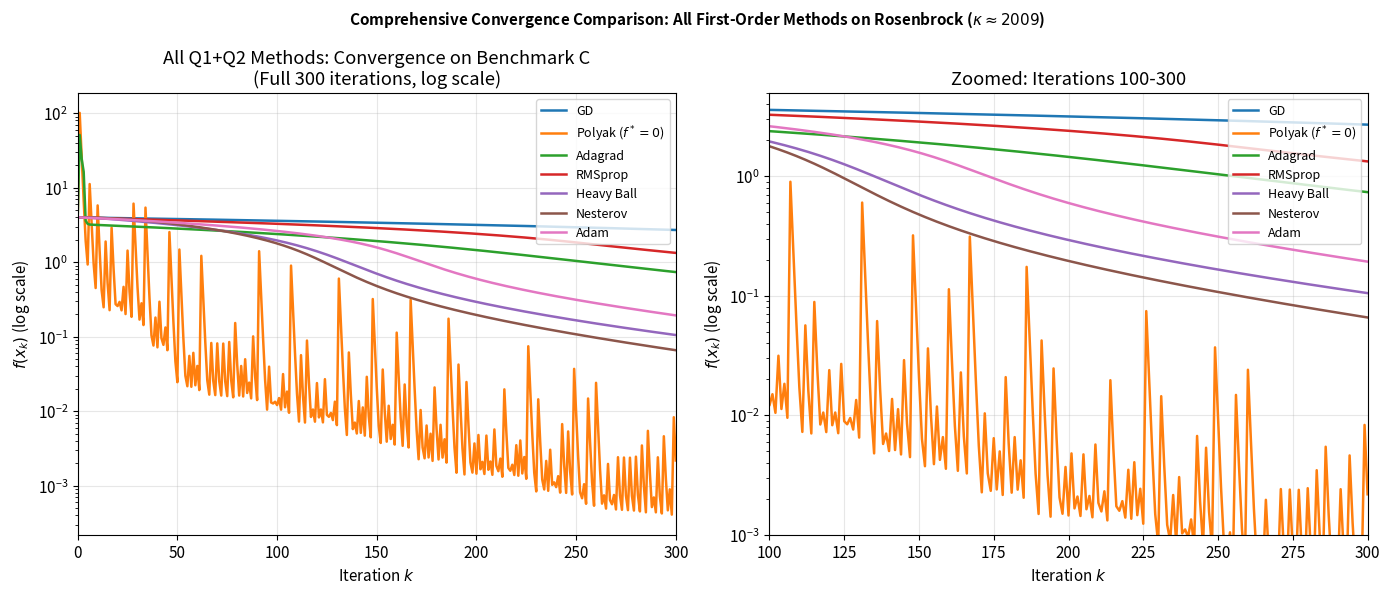
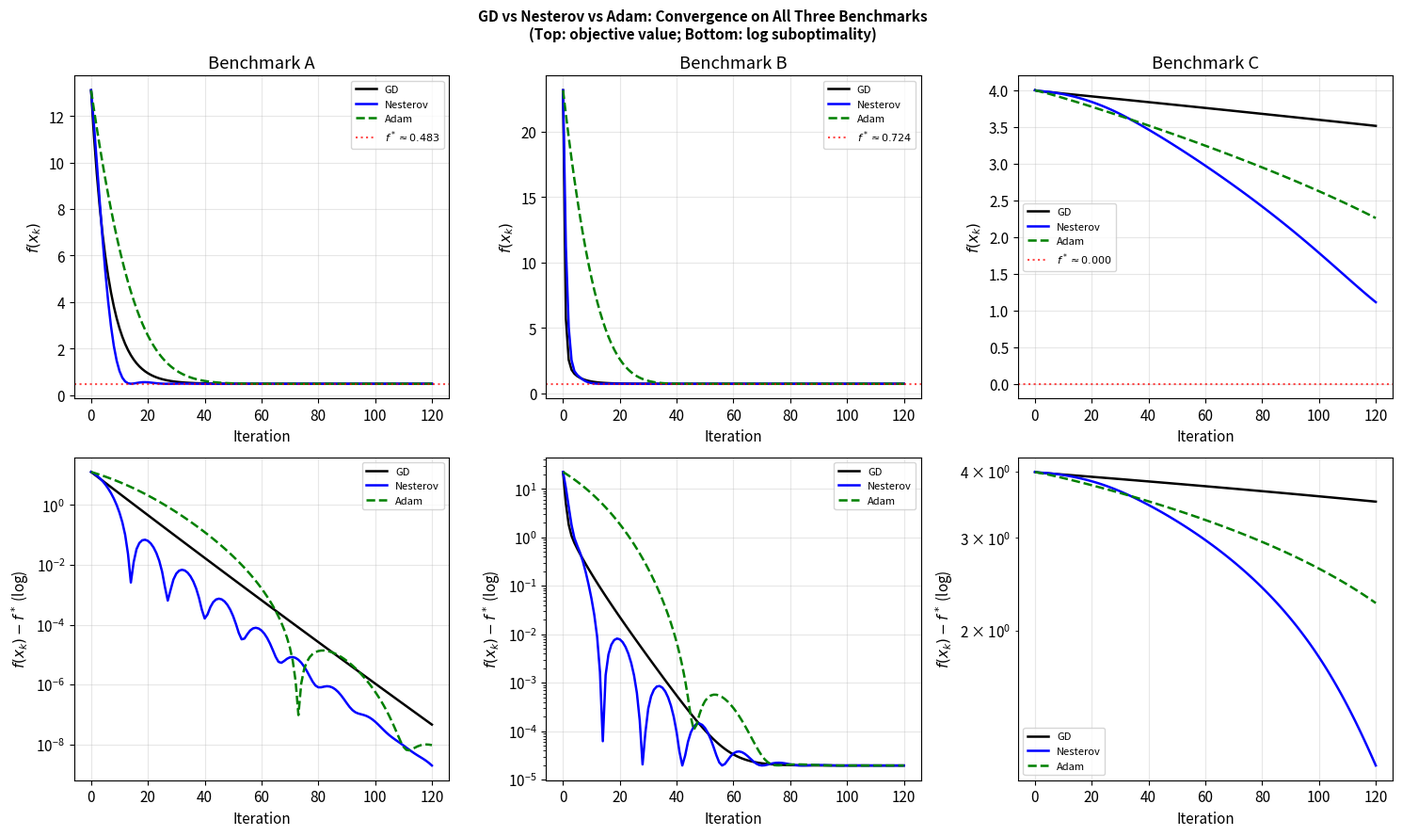

Python code for these plots, in order:
"""
Additional figures for the report - Pass 23
"""

import numpy as np
import matplotlib
matplotlib.use('Agg')
import matplotlib.pyplot as plt
import os

np.random.seed(42)
os.makedirs('figures', exist_ok=True)
plt.rcParams.update({'font.size': 11, 'figure.dpi': 150})

# ============================================================
# Benchmark C: Rosenbrock
# ============================================================
def loss_C(x):
    return (1 - x[0])**2 + 100*(x[1] - x[0]**2)**2

def grad_C(x):
    dx1 = -2*(1-x[0]) - 400*x[0]*(x[1]-x[0]**2)
    dx2 = 200*(x[1]-x[0]**2)
    return np.array([dx1, dx2])

x0 = np.array([-1.0, 1.0])
N = 300

# GD
def run_gd(x0, alpha, n):
    x = x0.copy().astype(float)
    f = [loss_C(x)]
    for _ in range(n):
        x = x - alpha * grad_C(x)
        f.append(loss_C(x))
    return np.array(f)

# Polyak
def run_polyak(x0, f_star, eps, n):
    x = x0.copy().astype(float)
    f = [loss_C(x)]
    for _ in range(n):
        g = grad_C(x)
        alpha_k = (loss_C(x) - f_star) / (np.dot(g, g) + eps)
        x = x - alpha_k * g
        f.append(loss_C(x))
    return np.array(f)

# Adagrad
def run_adagrad(x0, alpha0, eps, n):
    x = x0.copy().astype(float)
    G = np.zeros(2)
    f = [loss_C(x)]
    for _ in range(n):
        g = grad_C(x)
        G += g**2
        x = x - alpha0 / (np.sqrt(G) + eps) * g
        f.append(loss_C(x))
    return np.array(f)

# RMSprop
def run_rmsprop(x0, alpha0, beta, eps, n):
    x = x0.copy().astype(float)
    v = np.zeros(2)
    f = [loss_C(x)]
    for _ in range(n):
        g = grad_C(x)
        v = beta*v + (1-beta)*g**2
        x = x - alpha0 / (np.sqrt(v) + eps) * g
        f.append(loss_C(x))
    return np.array(f)

# Heavy Ball
def run_hb(x0, alpha, beta, n):
    x = x0.copy().astype(float)
    z = np.zeros(2)
    f = [loss_C(x)]
    for _ in range(n):
        z = beta*z + alpha*grad_C(x)
        x = x - z
        f.append(loss_C(x))
    return np.array(f)

# Nesterov
def run_nesterov(x0, alpha, beta_max, n):
    x = x0.copy().astype(float)
    z = np.zeros(2)
    f = [loss_C(x)]
    for k in range(1, n+1):
        bk = min((k-1)/(k+2), beta_max)
        la = x + bk*z
        z = bk*z - alpha*grad_C(la)
        x = x + z
        f.append(loss_C(x))
    return np.array(f)

# Adam
def run_adam(x0, alpha, b1, b2, eps, n):
    x = x0.copy().astype(float)
    m = np.zeros(2); v = np.zeros(2)
    f = [loss_C(x)]
    for t in range(1, n+1):
        g = grad_C(x)
        m = b1*m + (1-b1)*g
        v = b2*v + (1-b2)*g**2
        mh = m/(1-b1**t); vh = v/(1-b2**t)
        x = x - alpha * mh / (np.sqrt(vh) + eps)
        f.append(loss_C(x))
    return np.array(f)

# Run all methods
f_gd = run_gd(x0, 0.0012, N)
f_polyak = run_polyak(x0, 0.0, 1e-3, N)
f_adagrad = run_adagrad(x0, 0.45, 1e-5, N)
f_rmsprop = run_rmsprop(x0, 0.0035, 0.9, 1e-5, N)
f_hb = run_hb(x0, 0.0008, 0.86, N)
f_nesterov = run_nesterov(x0, 0.0007, 0.90, N)
f_adam = run_adam(x0, 0.006, 0.80, 0.999, 1e-8, N)

fig, axes = plt.subplots(1, 2, figsize=(14, 6))

k_arr = np.arange(N+1)
colors = {'GD': 'k', 'Polyak': 'purple', 'Adagrad': 'red', 'RMSprop': 'orange',
          'Heavy Ball': 'brown', 'Nesterov': 'blue', 'Adam': 'green'}
styles = {'GD': '-', 'Polyak': '--', 'Adagrad': ':', 'RMSprop': '-.',
          'Heavy Ball': '-', 'Nesterov': '-', 'Adam': '--'}

data = [('GD', f_gd), ('Polyak ($f^*=0$)', f_polyak), ('Adagrad', f_adagrad),
        ('RMSprop', f_rmsprop), ('Heavy Ball', f_hb), ('Nesterov', f_nesterov), ('Adam', f_adam)]

ax = axes[0]
for label, f_hist in data:
    key = label.split()[0].rstrip('(')
    ax.semilogy(k_arr, f_hist + 1e-10, lw=1.8, label=label)
ax.set_xlabel('Iteration $k$')
ax.set_ylabel(r'$f(x_k)$ (log scale)')
ax.set_title('All Q1+Q2 Methods: Convergence on Benchmark C\n(Full 300 iterations, log scale)')
ax.legend(fontsize=9, loc='upper right')
ax.grid(True, alpha=0.3)
ax.set_xlim([0, N])

ax = axes[1]
for label, f_hist in data:
    ax.semilogy(k_arr, f_hist + 1e-10, lw=1.8, label=label)
ax.set_xlabel('Iteration $k$')
ax.set_ylabel(r'$f(x_k)$ (log scale)')
ax.set_title('Zoomed: Iterations 100-300')
ax.legend(fontsize=9, loc='upper right')
ax.grid(True, alpha=0.3)
ax.set_xlim([100, N])
ax.set_ylim([1e-3, 5.0])

plt.suptitle('Comprehensive Convergence Comparison: All First-Order Methods on Rosenbrock ($\\kappa \\approx 2009$)',
             fontsize=11, fontweight='bold')
plt.tight_layout()
plt.savefig('figures/q_comprehensive_convergence.pdf', bbox_inches='tight')
plt.close()
print("Saved q_comprehensive_convergence.pdf")

# ============================================================
# Figure 2: Convergence on all 3 benchmarks - comparison summary
# ============================================================
np.random.seed(42)
m = 1000
X_data = np.random.randn(m, 2)
theta_star = np.array([3.0, 4.0])
y_data = X_data @ theta_star + np.random.randn(m)
theta_opt = np.linalg.solve(X_data.T @ X_data, X_data.T @ y_data)
f_star_A = 0.5 * np.mean((X_data @ theta_opt - y_data)**2)

def loss_A(theta): return 0.5 * np.mean((X_data @ theta - y_data)**2)
def grad_A(theta): return X_data.T @ (X_data @ theta - y_data) / m

def loss_B(x): return (x[0]-1)**2 + 5*(x[1]-2)**2 + np.sin(x[0])
def grad_B(x): return np.array([2*(x[0]-1)+np.cos(x[0]), 10*(x[1]-2)])
f_star_B = 0.7244

x0_A = np.array([0.0, 0.0])
x0_B = np.array([-1.0, 4.0])
x0_C = np.array([-1.0, 1.0])

def run_method_all(method_fn, x0_A, x0_B, x0_C, *args):
    fA = method_fn(x0_A, *args)[:120]
    fB = method_fn(x0_B, *args)[:120]
    fC = method_fn(x0_C, *args)[:120]
    return fA, fB, fC

fig, axes = plt.subplots(2, 3, figsize=(15, 9))
n_show = 120
k_show = np.arange(n_show+1)

methods_config = [
    ('GD', 'k-', run_gd),
    ('Nesterov', 'b-', run_nesterov),
    ('Adam', 'g--', run_adam),
]

benchmarks = [
    ('Benchmark A', f_star_A, x0_A, loss_A, grad_A),
    ('Benchmark B', f_star_B, x0_B, loss_B, grad_B),
    ('Benchmark C', 0.0, x0_C, loss_C, grad_C),
]

# Override run functions for multiple benchmarks
def run_gd_any(loss_fn, grad_fn, x0, alpha, n):
    x = x0.copy().astype(float)
    f = [loss_fn(x)]
    for _ in range(n):
        x = x - alpha * grad_fn(x)
        f.append(loss_fn(x))
    return np.array(f)

def run_nest_any(loss_fn, grad_fn, x0, alpha, bmax, n):
    x = x0.copy().astype(float); z = np.zeros_like(x)
    f = [loss_fn(x)]
    for k in range(1, n+1):
        bk = min((k-1)/(k+2), bmax)
        la = x + bk*z
        z = bk*z - alpha*grad_fn(la)
        x = x + z
        f.append(loss_fn(x))
    return np.array(f)

def run_adam_any(loss_fn, grad_fn, x0, alpha, b1, b2, eps, n):
    x = x0.copy().astype(float); mv = np.zeros_like(x); vv = np.zeros_like(x)
    f = [loss_fn(x)]
    for t in range(1, n+1):
        g = grad_fn(x)
        mv = b1*mv + (1-b1)*g; vv = b2*vv + (1-b2)*g**2
        mh = mv/(1-b1**t); vh = vv/(1-b2**t)
        x = x - alpha * mh / (np.sqrt(vh) + eps)
        f.append(loss_fn(x))
    return np.array(f)

gd_alphas = [0.08, 0.06, 0.0012]
nest_alphas = [(0.06, 0.90), (0.035, 0.92), (0.0007, 0.90)]
adam_alphas = [(0.12, 0.82), (0.08, 0.80), (0.006, 0.80)]

for col, (bname, fstar, x0b, lossfn, gradfn) in enumerate(benchmarks):
    ax_sub = axes[0][col]
    ax_log = axes[1][col]

    fgd = run_gd_any(lossfn, gradfn, x0b, gd_alphas[col], n_show)
    fnest = run_nest_any(lossfn, gradfn, x0b, nest_alphas[col][0], nest_alphas[col][1], n_show)
    fadam = run_adam_any(lossfn, gradfn, x0b, adam_alphas[col][0], adam_alphas[col][1], 0.999, 1e-8, n_show)

    ax_sub.plot(k_show, fgd, 'k-', lw=1.8, label='GD')
    ax_sub.plot(k_show, fnest, 'b-', lw=1.8, label='Nesterov')
    ax_sub.plot(k_show, fadam, 'g--', lw=1.8, label='Adam')
    ax_sub.axhline(y=fstar, color='r', ls=':', lw=1.5, alpha=0.7, label=f'$f^* \\approx {fstar:.3f}$')
    ax_sub.set_title(bname)
    ax_sub.legend(fontsize=8)
    ax_sub.set_xlabel('Iteration'); ax_sub.set_ylabel('$f(x_k)$')
    ax_sub.grid(True, alpha=0.3)

    ax_log.semilogy(k_show, np.maximum(fgd - fstar, 1e-10), 'k-', lw=1.8, label='GD')
    ax_log.semilogy(k_show, np.maximum(fnest - fstar, 1e-10), 'b-', lw=1.8, label='Nesterov')
    ax_log.semilogy(k_show, np.maximum(fadam - fstar, 1e-10), 'g--', lw=1.8, label='Adam')
    ax_log.set_xlabel('Iteration'); ax_log.set_ylabel(r'$f(x_k) - f^*$ (log)')
    ax_log.legend(fontsize=8); ax_log.grid(True, alpha=0.3)

plt.suptitle('GD vs Nesterov vs Adam: Convergence on All Three Benchmarks\n(Top: objective value; Bottom: log suboptimality)',
             fontsize=11, fontweight='bold')
plt.tight_layout()
plt.savefig('figures/q_gd_nesterov_adam_all_benchmarks.pdf', bbox_inches='tight')
plt.close()
print("Saved q_gd_nesterov_adam_all_benchmarks.pdf")

print("All figures generated successfully.")
